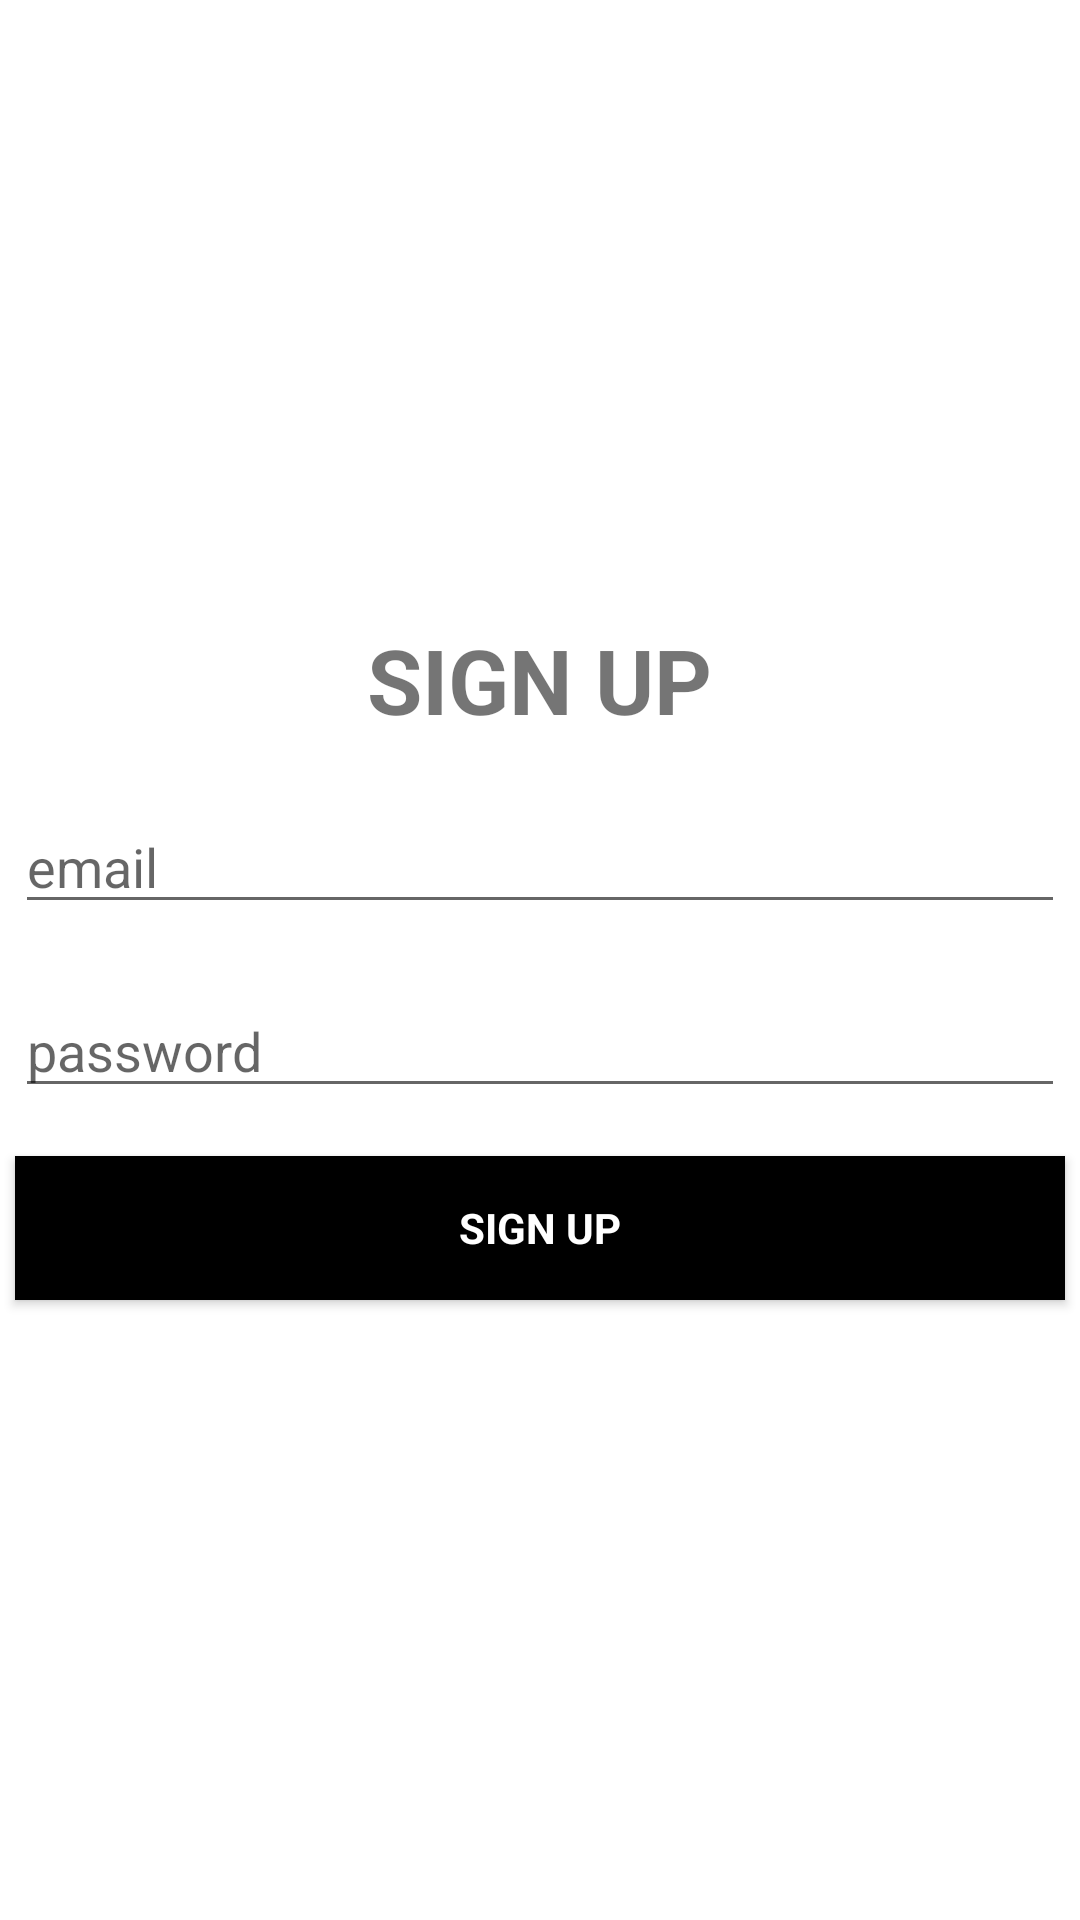

Write the Android layout XML for this screen, with the resource values it uses.
<!-- AndroidManifest.xml: application theme Theme.MyApplication -->
<!-- res/layout/activity_sign_in.xml -->
<?xml version="1.0" encoding="utf-8"?>
<androidx.constraintlayout.widget.ConstraintLayout xmlns:android="http://schemas.android.com/apk/res/android"
    xmlns:app="http://schemas.android.com/apk/res-auto"
    xmlns:tools="http://schemas.android.com/tools"
    android:layout_width="match_parent"
    android:layout_height="match_parent"
    tools:context=".signIn">
    <LinearLayout
        android:layout_width="fill_parent"
        android:layout_height="fill_parent"
        android:background="@color/white"
        android:gravity="center"
        android:orientation="vertical"
        tools:ignore="MissingConstraints">
   <TextView
       android:layout_width="wrap_content"
       android:layout_height="wrap_content"
       android:text="SIGN UP"
       android:textSize="30sp"
       android:textStyle="bold"
       />
        <EditText
            android:id="@+id/email"
            android:layout_marginTop="20dp"
            android:layout_width="350dp"
            android:layout_height="wrap_content"
            android:hint="email"
            android:inputType="textEmailAddress"
            android:maxLines="1"
            android:textColor="@android:color/white" />




        <EditText
            android:id="@+id/password"
            android:layout_width="350dp"
            android:layout_height="wrap_content"
            android:focusableInTouchMode="true"
            android:hint="password"
            android:layout_marginTop="20dp"

            android:imeOptions="actionUnspecified"
            android:inputType="textPassword"
            android:maxLines="1"
            android:textColor="@android:color/white" />


        <Button
            android:id="@+id/sign_up_button"
            style="?android:textAppearanceSmall"
            android:layout_width="350dp"
            android:layout_height="wrap_content"
            android:layout_marginTop="16dp"
            android:background="@color/black"
        android:text="Sign Up"
            android:textColor="@color/white"
            android:textStyle="bold" />
    </LinearLayout>

</androidx.constraintlayout.widget.ConstraintLayout>
<!-- resources referenced by this layout -->
<resources>
  <style name="Theme.MyApplication" parent="Theme.MaterialComponents.Light.DarkActionBar">
          
          <item name="colorPrimary">@color/black</item>
          <item name="colorPrimaryVariant">@color/purple_700</item>
          <item name="colorOnPrimary">@color/black</item>
          
          <item name="colorSecondary">@color/teal_200</item>
          <item name="colorSecondaryVariant">@color/teal_700</item>
          <item name="colorOnSecondary">@color/black</item>
          
          <item name="android:statusBarColor" tools:targetApi="l">?attr/colorPrimaryVariant</item>
          
      </style>
  <!-- not gathered from this repository: default colours our renderer supplied (Android Studio template values) -->
  <color name="purple_700">#FF3700B3</color>
  <color name="teal_200">#FF03DAC5</color>
  <color name="teal_700">#FF018786</color>
  <color name="black">#FF000000</color>
  <color name="white">#FFFFFFFF</color>
</resources>
